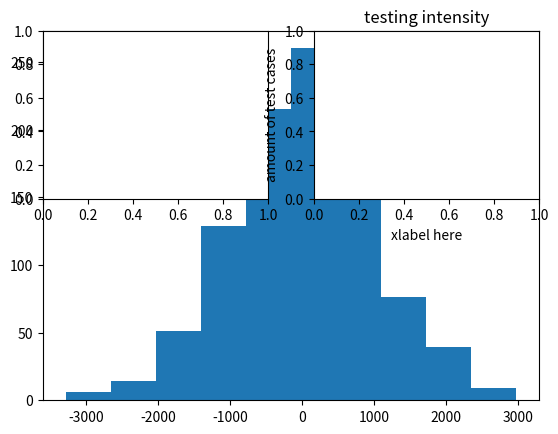

The matplotlib source for this figure:
import numpy as np
import datetime
import matplotlib.pyplot as plt
import random
#import pylab as pl
import math


xs1 = list()
ys1 = list()
xs2 = list()
ys2 = list()

data = np.random.normal(0.0, 1000.0, 1000)

plt.hist(data, histtype='stepfilled')

fig1 = plt.figure(1)
plt.subplot(221)
#plt.subplot(224)
plt.subplot(222)
#plt.subplot(212)

#plt.axis([0, 2, 0, 2])

plt.title('testing intensity')
plt.xlabel('xlabel here')
plt.ylabel('amount of test cases')



plt.show()